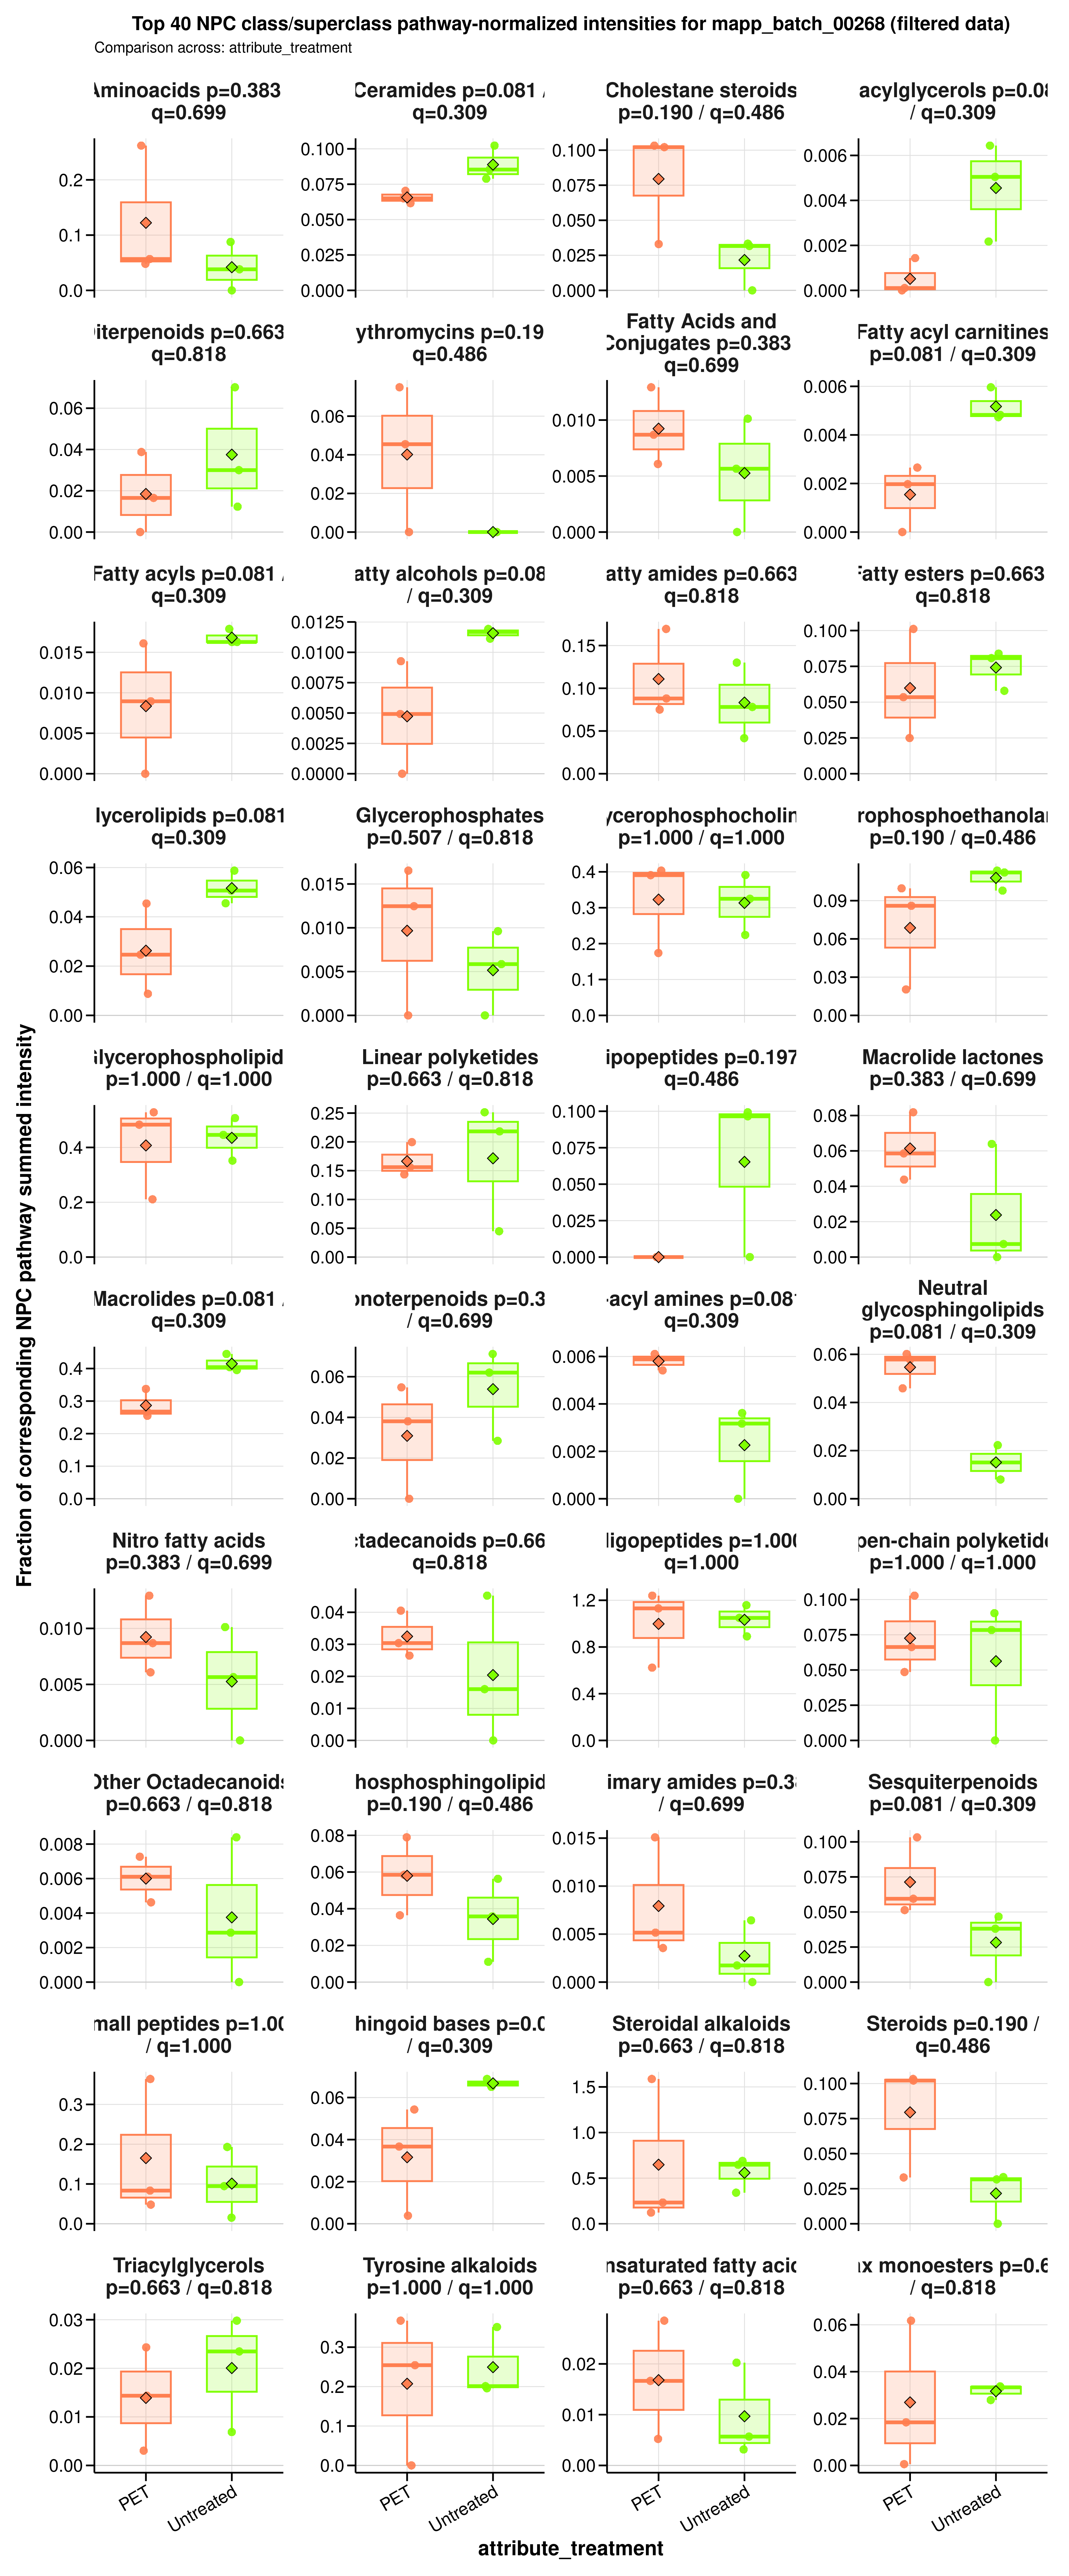

The table this chart was drawn from, first rows:
sample_id	group	data_source	numerator_level	numerator_term	numerator_class	denominator_level	denominator_term	npc_pathway	npc_superclass	npc_class	ratio_label	ratio_plot_label	numerator_n_features	denominator_n_features	numerator_summed_intensity	denominator_summed_intensity	ratio	npc_overall_test	npc_overall_p_value	npc_overall_q_value	npc_overall_significance	npc_max_mean_difference	npc_max_median_difference
A549_110626_PET100	PET	filtered	superclass	Diterpenoids	Tetracyclic diterpenoids	pathway	Terpenoids	Terpenoids	Diterpenoids	Tetracyclic diterpenoids	NPC superclass: Diterpenoids / NPC pathw…	Diterpenoids	1	24	0.4187	10.79	0.03879	wilcoxon_rank_sum	0.6625	0.8184	ns	0.01904	0.01347
A549_110626_untreated	Untreated	filtered	superclass	Diterpenoids	Tetracyclic diterpenoids	pathway	Terpenoids	Terpenoids	Diterpenoids	Tetracyclic diterpenoids	NPC superclass: Diterpenoids / NPC pathw…	Diterpenoids	1	24	1	14.26	0.07014	wilcoxon_rank_sum	0.6625	0.8184	ns	0.01904	0.01347
A549_180626_PET100	PET	filtered	superclass	Diterpenoids	Tetracyclic diterpenoids	pathway	Terpenoids	Terpenoids	Diterpenoids	Tetracyclic diterpenoids	NPC superclass: Diterpenoids / NPC pathw…	Diterpenoids	1	24	0	8.723	0	wilcoxon_rank_sum	0.6625	0.8184	ns	0.01904	0.01347
A549_180626_untreated	Untreated	filtered	superclass	Diterpenoids	Tetracyclic diterpenoids	pathway	Terpenoids	Terpenoids	Diterpenoids	Tetracyclic diterpenoids	NPC superclass: Diterpenoids / NPC pathw…	Diterpenoids	1	24	0.4214	14.05	0.03	wilcoxon_rank_sum	0.6625	0.8184	ns	0.01904	0.01347
A549_210626_PET100	PET	filtered	superclass	Diterpenoids	Tetracyclic diterpenoids	pathway	Terpenoids	Terpenoids	Diterpenoids	Tetracyclic diterpenoids	NPC superclass: Diterpenoids / NPC pathw…	Diterpenoids	1	24	0.1601	9.685	0.01653	wilcoxon_rank_sum	0.6625	0.8184	ns	0.01904	0.01347
A549_210626_untreated	Untreated	filtered	superclass	Diterpenoids	Tetracyclic diterpenoids	pathway	Terpenoids	Terpenoids	Diterpenoids	Tetracyclic diterpenoids	NPC superclass: Diterpenoids / NPC pathw…	Diterpenoids	1	24	0.2093	17.02	0.0123	wilcoxon_rank_sum	0.6625	0.8184	ns	0.01904	0.01347
A549_110626_PET100	PET	filtered	superclass	Fatty Acids and Conjugates	Nitro fatty acids	pathway	Fatty acids	Fatty acids	Fatty Acids and Conjugates	Nitro fatty acids	NPC superclass: Fatty Acids and Conjugat…	Fatty Acids and Conjugates	1	244	0.695	53.77	0.01293	wilcoxon_rank_sum	0.3827	0.6989	ns	0.003973	0.003036
A549_110626_untreated	Untreated	filtered	superclass	Fatty Acids and Conjugates	Nitro fatty acids	pathway	Fatty acids	Fatty acids	Fatty Acids and Conjugates	Nitro fatty acids	NPC superclass: Fatty Acids and Conjugat…	Fatty Acids and Conjugates	1	244	0.8783	155.4	0.005653	wilcoxon_rank_sum	0.3827	0.6989	ns	0.003973	0.003036
A549_180626_PET100	PET	filtered	superclass	Fatty Acids and Conjugates	Nitro fatty acids	pathway	Fatty acids	Fatty acids	Fatty Acids and Conjugates	Nitro fatty acids	NPC superclass: Fatty Acids and Conjugat…	Fatty Acids and Conjugates	1	244	0.697	80.22	0.008689	wilcoxon_rank_sum	0.3827	0.6989	ns	0.003973	0.003036
A549_180626_untreated	Untreated	filtered	superclass	Fatty Acids and Conjugates	Nitro fatty acids	pathway	Fatty acids	Fatty acids	Fatty Acids and Conjugates	Nitro fatty acids	NPC superclass: Fatty Acids and Conjugat…	Fatty Acids and Conjugates	1	244	0	167.7	0	wilcoxon_rank_sum	0.3827	0.6989	ns	0.003973	0.003036
A549_210626_PET100	PET	filtered	superclass	Fatty Acids and Conjugates	Nitro fatty acids	pathway	Fatty acids	Fatty acids	Fatty Acids and Conjugates	Nitro fatty acids	NPC superclass: Fatty Acids and Conjugat…	Fatty Acids and Conjugates	1	244	0.9952	163.8	0.006078	wilcoxon_rank_sum	0.3827	0.6989	ns	0.003973	0.003036
A549_210626_untreated	Untreated	filtered	superclass	Fatty Acids and Conjugates	Nitro fatty acids	pathway	Fatty acids	Fatty acids	Fatty Acids and Conjugates	Nitro fatty acids	NPC superclass: Fatty Acids and Conjugat…	Fatty Acids and Conjugates	1	244	1	98.82	0.01012	wilcoxon_rank_sum	0.3827	0.6989	ns	0.003973	0.003036
A549_110626_PET100	PET	filtered	superclass	Fatty acyls	Fatty alcohols	pathway	Fatty acids	Fatty acids	Fatty acyls	Fatty alcohols	NPC superclass: Fatty acyls / NPC pathwa…	Fatty acyls	3	244	0.8657	53.77	0.0161	wilcoxon_rank_sum	0.08086	0.3087	ns	0.008462	0.007326
A549_110626_untreated	Untreated	filtered	superclass	Fatty acyls	Fatty alcohols	pathway	Fatty acids	Fatty acids	Fatty acyls	Fatty alcohols	NPC superclass: Fatty acyls / NPC pathwa…	Fatty acyls	3	244	2.529	155.4	0.01627	wilcoxon_rank_sum	0.08086	0.3087	ns	0.008462	0.007326
A549_180626_PET100	PET	filtered	superclass	Fatty acyls	Fatty alcohols	pathway	Fatty acids	Fatty acids	Fatty acyls	Fatty alcohols	NPC superclass: Fatty acyls / NPC pathwa…	Fatty acyls	3	244	0	80.22	0	wilcoxon_rank_sum	0.08086	0.3087	ns	0.008462	0.007326
A549_180626_untreated	Untreated	filtered	superclass	Fatty acyls	Fatty alcohols	pathway	Fatty acids	Fatty acids	Fatty acyls	Fatty alcohols	NPC superclass: Fatty acyls / NPC pathwa…	Fatty acyls	3	244	3	167.7	0.01789	wilcoxon_rank_sum	0.08086	0.3087	ns	0.008462	0.007326
A549_210626_PET100	PET	filtered	superclass	Fatty acyls	Fatty alcohols	pathway	Fatty acids	Fatty acids	Fatty acyls	Fatty alcohols	NPC superclass: Fatty acyls / NPC pathwa…	Fatty acyls	3	244	1.465	163.8	0.008948	wilcoxon_rank_sum	0.08086	0.3087	ns	0.008462	0.007326
A549_210626_untreated	Untreated	filtered	superclass	Fatty acyls	Fatty alcohols	pathway	Fatty acids	Fatty acids	Fatty acyls	Fatty alcohols	NPC superclass: Fatty acyls / NPC pathwa…	Fatty acyls	3	244	1.608	98.82	0.01627	wilcoxon_rank_sum	0.08086	0.3087	ns	0.008462	0.007326
A549_110626_PET100	PET	filtered	superclass	Fatty amides	N-acyl amines | N-acyl ethanolamines (en…	pathway	Fatty acids	Fatty acids	Fatty amides	N-acyl amines | N-acyl ethanolamines (en…	NPC superclass: Fatty amides / NPC pathw…	Fatty amides	20	244	9.11	53.77	0.1694	wilcoxon_rank_sum	0.6625	0.8184	ns	0.02756	0.009913
A549_110626_untreated	Untreated	filtered	superclass	Fatty amides	N-acyl amines | N-acyl ethanolamines (en…	pathway	Fatty acids	Fatty acids	Fatty amides	N-acyl amines | N-acyl ethanolamines (en…	NPC superclass: Fatty amides / NPC pathw…	Fatty amides	20	244	12.14	155.4	0.07812	wilcoxon_rank_sum	0.6625	0.8184	ns	0.02756	0.009913
A549_180626_PET100	PET	filtered	superclass	Fatty amides	N-acyl amines | N-acyl ethanolamines (en…	pathway	Fatty acids	Fatty acids	Fatty amides	N-acyl amines | N-acyl ethanolamines (en…	NPC superclass: Fatty amides / NPC pathw…	Fatty amides	20	244	7.062	80.22	0.08803	wilcoxon_rank_sum	0.6625	0.8184	ns	0.02756	0.009913
A549_180626_untreated	Untreated	filtered	superclass	Fatty amides	N-acyl amines | N-acyl ethanolamines (en…	pathway	Fatty acids	Fatty acids	Fatty amides	N-acyl amines | N-acyl ethanolamines (en…	NPC superclass: Fatty amides / NPC pathw…	Fatty amides	20	244	6.981	167.7	0.04162	wilcoxon_rank_sum	0.6625	0.8184	ns	0.02756	0.009913
A549_210626_PET100	PET	filtered	superclass	Fatty amides	N-acyl amines | N-acyl ethanolamines (en…	pathway	Fatty acids	Fatty acids	Fatty amides	N-acyl amines | N-acyl ethanolamines (en…	NPC superclass: Fatty amides / NPC pathw…	Fatty amides	20	244	12.29	163.8	0.07505	wilcoxon_rank_sum	0.6625	0.8184	ns	0.02756	0.009913
A549_210626_untreated	Untreated	filtered	superclass	Fatty amides	N-acyl amines | N-acyl ethanolamines (en…	pathway	Fatty acids	Fatty acids	Fatty amides	N-acyl amines | N-acyl ethanolamines (en…	NPC superclass: Fatty amides / NPC pathw…	Fatty amides	20	244	12.85	98.82	0.1301	wilcoxon_rank_sum	0.6625	0.8184	ns	0.02756	0.009913
A549_110626_PET100	PET	filtered	superclass	Fatty esters	Ceramides | Diacylglycerols | Fatty acyl…	pathway	Fatty acids	Fatty acids	Fatty esters	Ceramides | Diacylglycerols | Fatty acyl…	NPC superclass: Fatty esters / NPC pathw…	Fatty esters	16	244	5.438	53.77	0.1011	wilcoxon_rank_sum	0.6625	0.8184	ns	0.01433	0.02729
A549_110626_untreated	Untreated	filtered	superclass	Fatty esters	Ceramides | Diacylglycerols | Fatty acyl…	pathway	Fatty acids	Fatty acids	Fatty esters	Ceramides | Diacylglycerols | Fatty acyl…	NPC superclass: Fatty esters / NPC pathw…	Fatty esters	16	244	13.03	155.4	0.08387	wilcoxon_rank_sum	0.6625	0.8184	ns	0.01433	0.02729
A549_180626_PET100	PET	filtered	superclass	Fatty esters	Ceramides | Diacylglycerols | Fatty acyl…	pathway	Fatty acids	Fatty acids	Fatty esters	Ceramides | Diacylglycerols | Fatty acyl…	NPC superclass: Fatty esters / NPC pathw…	Fatty esters	16	244	2.001	80.22	0.02494	wilcoxon_rank_sum	0.6625	0.8184	ns	0.01433	0.02729
A549_180626_untreated	Untreated	filtered	superclass	Fatty esters	Ceramides | Diacylglycerols | Fatty acyl…	pathway	Fatty acids	Fatty acids	Fatty esters	Ceramides | Diacylglycerols | Fatty acyl…	NPC superclass: Fatty esters / NPC pathw…	Fatty esters	16	244	13.54	167.7	0.08075	wilcoxon_rank_sum	0.6625	0.8184	ns	0.01433	0.02729
A549_210626_PET100	PET	filtered	superclass	Fatty esters	Ceramides | Diacylglycerols | Fatty acyl…	pathway	Fatty acids	Fatty acids	Fatty esters	Ceramides | Diacylglycerols | Fatty acyl…	NPC superclass: Fatty esters / NPC pathw…	Fatty esters	16	244	8.755	163.8	0.05346	wilcoxon_rank_sum	0.6625	0.8184	ns	0.01433	0.02729
A549_210626_untreated	Untreated	filtered	superclass	Fatty esters	Ceramides | Diacylglycerols | Fatty acyl…	pathway	Fatty acids	Fatty acids	Fatty esters	Ceramides | Diacylglycerols | Fatty acyl…	NPC superclass: Fatty esters / NPC pathw…	Fatty esters	16	244	5.722	98.82	0.0579	wilcoxon_rank_sum	0.6625	0.8184	ns	0.01433	0.02729
A549_110626_PET100	PET	filtered	superclass	Glycerolipids	Diacylglycerols | Glycerophosphoserines …	pathway	Fatty acids	Fatty acids	Glycerolipids	Diacylglycerols | Glycerophosphoserines …	NPC superclass: Glycerolipids / NPC path…	Glycerolipids	11	244	2.441	53.77	0.04539	wilcoxon_rank_sum	0.08086	0.3087	ns	0.02537	0.02601
A549_110626_untreated	Untreated	filtered	superclass	Glycerolipids	Diacylglycerols | Glycerophosphoserines …	pathway	Fatty acids	Fatty acids	Glycerolipids	Diacylglycerols | Glycerophosphoserines …	NPC superclass: Glycerolipids / NPC path…	Glycerolipids	11	244	7.069	155.4	0.0455	wilcoxon_rank_sum	0.08086	0.3087	ns	0.02537	0.02601
A549_180626_PET100	PET	filtered	superclass	Glycerolipids	Diacylglycerols | Glycerophosphoserines …	pathway	Fatty acids	Fatty acids	Glycerolipids	Diacylglycerols | Glycerophosphoserines …	NPC superclass: Glycerolipids / NPC path…	Glycerolipids	11	244	0.7028	80.22	0.008761	wilcoxon_rank_sum	0.08086	0.3087	ns	0.02537	0.02601
A549_180626_untreated	Untreated	filtered	superclass	Glycerolipids	Diacylglycerols | Glycerophosphoserines …	pathway	Fatty acids	Fatty acids	Glycerolipids	Diacylglycerols | Glycerophosphoserines …	NPC superclass: Glycerolipids / NPC path…	Glycerolipids	11	244	8.495	167.7	0.05065	wilcoxon_rank_sum	0.08086	0.3087	ns	0.02537	0.02601
A549_210626_PET100	PET	filtered	superclass	Glycerolipids	Diacylglycerols | Glycerophosphoserines …	pathway	Fatty acids	Fatty acids	Glycerolipids	Diacylglycerols | Glycerophosphoserines …	NPC superclass: Glycerolipids / NPC path…	Glycerolipids	11	244	4.035	163.8	0.02464	wilcoxon_rank_sum	0.08086	0.3087	ns	0.02537	0.02601
A549_210626_untreated	Untreated	filtered	superclass	Glycerolipids	Diacylglycerols | Glycerophosphoserines …	pathway	Fatty acids	Fatty acids	Glycerolipids	Diacylglycerols | Glycerophosphoserines …	NPC superclass: Glycerolipids / NPC path…	Glycerolipids	11	244	5.805	98.82	0.05874	wilcoxon_rank_sum	0.08086	0.3087	ns	0.02537	0.02601
A549_110626_PET100	PET	filtered	superclass	Glycerophospholipids	Glycerophosphates | Glycerophosphocholin…	pathway	Fatty acids	Fatty acids	Glycerophospholipids	Glycerophosphates | Glycerophosphocholin…	NPC superclass: Glycerophospholipids / N…	Glycerophospholipids	110	244	11.33	53.77	0.2108	wilcoxon_rank_sum	1	1	ns	0.02757	0.03735
A549_110626_untreated	Untreated	filtered	superclass	Glycerophospholipids	Glycerophosphates | Glycerophosphocholin…	pathway	Fatty acids	Fatty acids	Glycerophospholipids	Glycerophosphates | Glycerophosphocholin…	NPC superclass: Glycerophospholipids / N…	Glycerophospholipids	110	244	69.26	155.4	0.4458	wilcoxon_rank_sum	1	1	ns	0.02757	0.03735
A549_180626_PET100	PET	filtered	superclass	Glycerophospholipids	Glycerophosphates | Glycerophosphocholin…	pathway	Fatty acids	Fatty acids	Glycerophospholipids	Glycerophosphates | Glycerophosphocholin…	NPC superclass: Glycerophospholipids / N…	Glycerophospholipids	110	244	42.38	80.22	0.5283	wilcoxon_rank_sum	1	1	ns	0.02757	0.03735
A549_180626_untreated	Untreated	filtered	superclass	Glycerophospholipids	Glycerophosphates | Glycerophosphocholin…	pathway	Fatty acids	Fatty acids	Glycerophospholipids	Glycerophosphates | Glycerophosphocholin…	NPC superclass: Glycerophospholipids / N…	Glycerophospholipids	110	244	85.07	167.7	0.5072	wilcoxon_rank_sum	1	1	ns	0.02757	0.03735
A549_210626_PET100	PET	filtered	superclass	Glycerophospholipids	Glycerophosphates | Glycerophosphocholin…	pathway	Fatty acids	Fatty acids	Glycerophospholipids	Glycerophosphates | Glycerophosphocholin…	NPC superclass: Glycerophospholipids / N…	Glycerophospholipids	110	244	79.12	163.8	0.4831	wilcoxon_rank_sum	1	1	ns	0.02757	0.03735
A549_210626_untreated	Untreated	filtered	superclass	Glycerophospholipids	Glycerophosphates | Glycerophosphocholin…	pathway	Fatty acids	Fatty acids	Glycerophospholipids	Glycerophosphates | Glycerophosphocholin…	NPC superclass: Glycerophospholipids / N…	Glycerophospholipids	110	244	34.78	98.82	0.3519	wilcoxon_rank_sum	1	1	ns	0.02757	0.03735
A549_110626_PET100	PET	filtered	superclass	Linear polyketides	Open-chain polyketides	pathway	Polyketides	Polyketides	Linear polyketides	Open-chain polyketides	NPC superclass: Linear polyketides / NPC…	Linear polyketides	5	24	1.901	12.18	0.1561	wilcoxon_rank_sum	0.6625	0.8184	ns	0.005109	0.0621
A549_110626_untreated	Untreated	filtered	superclass	Linear polyketides	Open-chain polyketides	pathway	Polyketides	Polyketides	Linear polyketides	Open-chain polyketides	NPC superclass: Linear polyketides / NPC…	Linear polyketides	5	24	1.752	6.969	0.2514	wilcoxon_rank_sum	0.6625	0.8184	ns	0.005109	0.0621
A549_180626_PET100	PET	filtered	superclass	Linear polyketides	Open-chain polyketides	pathway	Polyketides	Polyketides	Linear polyketides	Open-chain polyketides	NPC superclass: Linear polyketides / NPC…	Linear polyketides	5	24	1.684	11.74	0.1434	wilcoxon_rank_sum	0.6625	0.8184	ns	0.005109	0.0621
A549_180626_untreated	Untreated	filtered	superclass	Linear polyketides	Open-chain polyketides	pathway	Polyketides	Polyketides	Linear polyketides	Open-chain polyketides	NPC superclass: Linear polyketides / NPC…	Linear polyketides	5	24	3.413	15.64	0.2182	wilcoxon_rank_sum	0.6625	0.8184	ns	0.005109	0.0621
A549_210626_PET100	PET	filtered	superclass	Linear polyketides	Open-chain polyketides	pathway	Polyketides	Polyketides	Linear polyketides	Open-chain polyketides	NPC superclass: Linear polyketides / NPC…	Linear polyketides	5	24	2.663	13.34	0.1996	wilcoxon_rank_sum	0.6625	0.8184	ns	0.005109	0.0621
A549_210626_untreated	Untreated	filtered	superclass	Linear polyketides	Open-chain polyketides	pathway	Polyketides	Polyketides	Linear polyketides	Open-chain polyketides	NPC superclass: Linear polyketides / NPC…	Linear polyketides	5	24	0.6063	13.51	0.04487	wilcoxon_rank_sum	0.6625	0.8184	ns	0.005109	0.0621
A549_110626_PET100	PET	filtered	superclass	Macrolides	3-Spirotetramic acids | Erythromycins | …	pathway	Polyketides	Polyketides	Macrolides	3-Spirotetramic acids | Erythromycins | …	NPC superclass: Macrolides / NPC pathway…	Macrolides	10	24	4.11	12.18	0.3374	wilcoxon_rank_sum	0.08086	0.3087	ns	0.1281	0.1365
A549_110626_untreated	Untreated	filtered	superclass	Macrolides	3-Spirotetramic acids | Erythromycins | …	pathway	Polyketides	Polyketides	Macrolides	3-Spirotetramic acids | Erythromycins | …	NPC superclass: Macrolides / NPC pathway…	Macrolides	10	24	3.1	6.969	0.4448	wilcoxon_rank_sum	0.08086	0.3087	ns	0.1281	0.1365
A549_180626_PET100	PET	filtered	superclass	Macrolides	3-Spirotetramic acids | Erythromycins | …	pathway	Polyketides	Polyketides	Macrolides	3-Spirotetramic acids | Erythromycins | …	NPC superclass: Macrolides / NPC pathway…	Macrolides	10	24	2.991	11.74	0.2548	wilcoxon_rank_sum	0.08086	0.3087	ns	0.1281	0.1365
A549_180626_untreated	Untreated	filtered	superclass	Macrolides	3-Spirotetramic acids | Erythromycins | …	pathway	Polyketides	Polyketides	Macrolides	3-Spirotetramic acids | Erythromycins | …	NPC superclass: Macrolides / NPC pathway…	Macrolides	10	24	6.182	15.64	0.3952	wilcoxon_rank_sum	0.08086	0.3087	ns	0.1281	0.1365
A549_210626_PET100	PET	filtered	superclass	Macrolides	3-Spirotetramic acids | Erythromycins | …	pathway	Polyketides	Polyketides	Macrolides	3-Spirotetramic acids | Erythromycins | …	NPC superclass: Macrolides / NPC pathway…	Macrolides	10	24	3.572	13.34	0.2678	wilcoxon_rank_sum	0.08086	0.3087	ns	0.1281	0.1365
A549_210626_untreated	Untreated	filtered	superclass	Macrolides	3-Spirotetramic acids | Erythromycins | …	pathway	Polyketides	Polyketides	Macrolides	3-Spirotetramic acids | Erythromycins | …	NPC superclass: Macrolides / NPC pathway…	Macrolides	10	24	5.462	13.51	0.4043	wilcoxon_rank_sum	0.08086	0.3087	ns	0.1281	0.1365
A549_110626_PET100	PET	filtered	superclass	Monoterpenoids	Menthane monoterpenoids	pathway	Terpenoids	Terpenoids	Monoterpenoids	Menthane monoterpenoids	NPC superclass: Monoterpenoids / NPC pat…	Monoterpenoids	1	24	0.4109	10.79	0.03807	wilcoxon_rank_sum	0.3827	0.6989	ns	0.02295	0.02394
A549_110626_untreated	Untreated	filtered	superclass	Monoterpenoids	Menthane monoterpenoids	pathway	Terpenoids	Terpenoids	Monoterpenoids	Menthane monoterpenoids	NPC superclass: Monoterpenoids / NPC pat…	Monoterpenoids	1	24	0.8841	14.26	0.06201	wilcoxon_rank_sum	0.3827	0.6989	ns	0.02295	0.02394
A549_180626_PET100	PET	filtered	superclass	Monoterpenoids	Menthane monoterpenoids	pathway	Terpenoids	Terpenoids	Monoterpenoids	Menthane monoterpenoids	NPC superclass: Monoterpenoids / NPC pat…	Monoterpenoids	1	24	0	8.723	0	wilcoxon_rank_sum	0.3827	0.6989	ns	0.02295	0.02394
A549_180626_untreated	Untreated	filtered	superclass	Monoterpenoids	Menthane monoterpenoids	pathway	Terpenoids	Terpenoids	Monoterpenoids	Menthane monoterpenoids	NPC superclass: Monoterpenoids / NPC pat…	Monoterpenoids	1	24	1	14.05	0.07118	wilcoxon_rank_sum	0.3827	0.6989	ns	0.02295	0.02394
A549_210626_PET100	PET	filtered	superclass	Monoterpenoids	Menthane monoterpenoids	pathway	Terpenoids	Terpenoids	Monoterpenoids	Menthane monoterpenoids	NPC superclass: Monoterpenoids / NPC pat…	Monoterpenoids	1	24	0.5303	9.685	0.05476	wilcoxon_rank_sum	0.3827	0.6989	ns	0.02295	0.02394
A549_210626_untreated	Untreated	filtered	superclass	Monoterpenoids	Menthane monoterpenoids	pathway	Terpenoids	Terpenoids	Monoterpenoids	Menthane monoterpenoids	NPC superclass: Monoterpenoids / NPC pat…	Monoterpenoids	1	24	0.4848	17.02	0.02848	wilcoxon_rank_sum	0.3827	0.6989	ns	0.02295	0.02394
... 192 more rows
